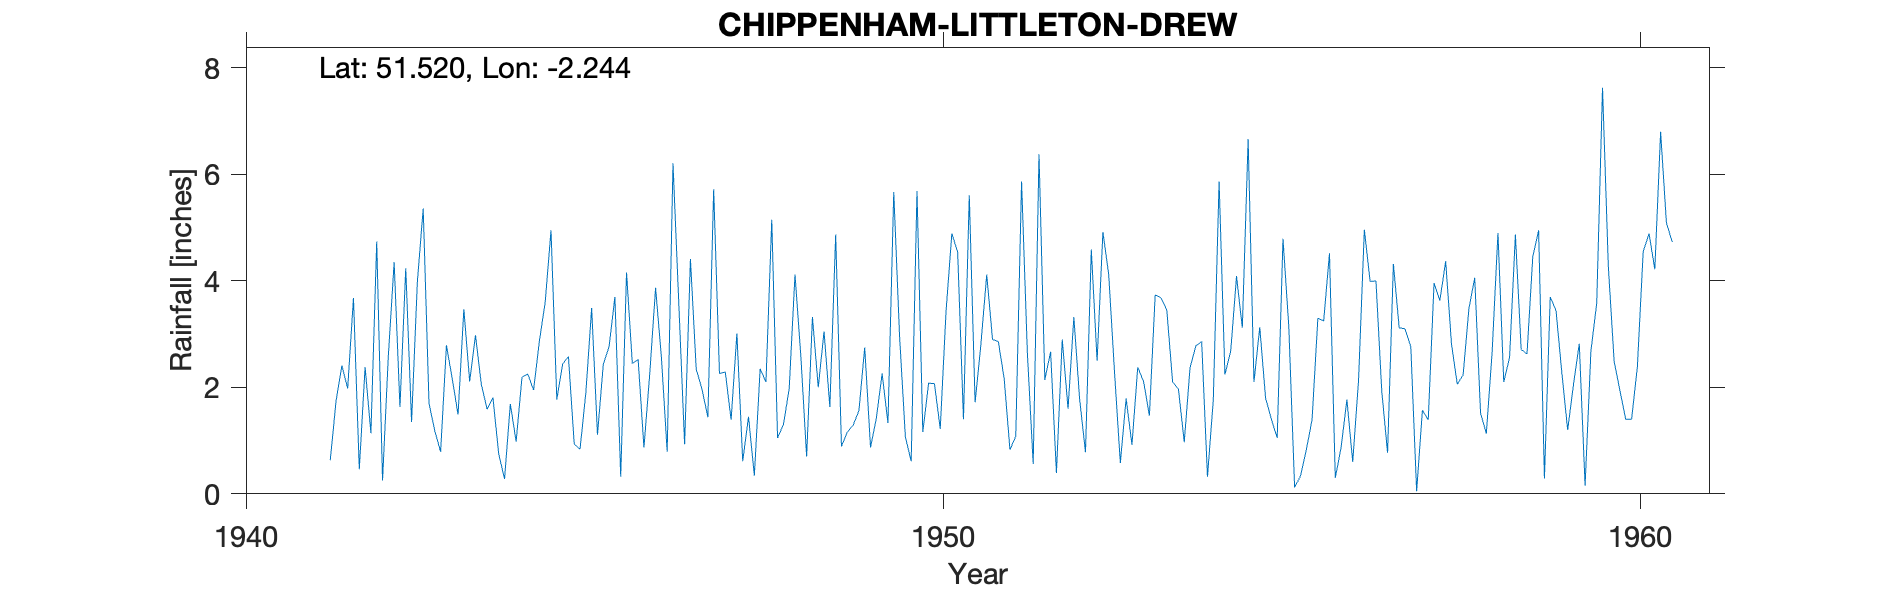

The data file committed next to this chart (first rows):
CHIPPENHAM-LITTLETON-DREW, , , , , , , , , , , , , , , , , , , , , , , 
Grid ref, ST832802, Long, -2.244, Lat, 51.52, Elevation, 422, ft, , , , , , , , , , , , , , , 
Station no, 1495/5, , , , , , , , , , , , , , , , , , , , , , 
, 1941, 1942, 1943, 1944, 1945, 1946, 1947, 1948, 1949, 1950, 1951, 1952, 1953, 1954, 1955, 1956, 1957, 1958, 1959, 1960, , , 
January, , 3.68, 5.36, 1.81, 2.44, 2.45, 1.96, 5.15, 0.89, 0.61, 2.81, 2.67, 0.58, 2.37, 3.13, 4.52, 3.12, 3.48, 4.95, 4.27, , , 
February, , 0.46, 1.7, 0.75, 2.58, 2.52, 1.44, 1.05, 1.16, 5.69, 4.12, 0.39, 1.79, 2.78, 1.8, 0.3, 3.1, 4.06, 0.29, 2.49, , , 
March, , 2.38, 1.18, 0.28, 0.93, 0.87, 5.72, 1.3, 1.29, 1.16, 2.9, 2.9, 0.92, 2.86, 1.4, 0.87, 2.76, 1.52, 3.7, 1.94, , , 
April, , 1.14, 0.79, 1.69, 0.84, 2.26, 2.26, 1.97, 1.56, 2.08, 2.86, 1.6, 2.38, 0.32, 1.05, 1.77, 0.05, 1.13, 3.44, 1.4, , , 
May, , 4.74, 2.79, 0.98, 1.9, 3.87, 2.29, 4.12, 2.75, 2.07, 2.17, 3.32, 2.11, 1.76, 4.79, 0.6, 1.57, 2.67, 2.27, 1.4, , , 
June, , 0.25, 2.16, 2.19, 3.49, 2.57, 1.39, 2.6, 0.87, 1.22, 0.83, 1.77, 1.47, 5.87, 3.14, 2.12, 1.39, 4.9, 1.2, 2.39, , , 
July, , 2.59, 1.49, 2.25, 1.11, 0.79, 3.01, 0.7, 1.42, 3.43, 1.08, 0.78, 3.74, 2.24, 0.12, 4.96, 3.96, 2.1, 2.05, 4.55, , , 
August, , 4.35, 3.47, 1.95, 2.43, 6.21, 0.61, 3.32, 2.26, 4.89, 5.87, 4.59, 3.68, 2.68, 0.33, 3.99, 3.63, 2.56, 2.82, 4.89, , , 
September, 0.63, 1.63, 2.11, 2.87, 2.77, 3.57, 1.45, 2, 1.33, 4.54, 2.64, 2.5, 3.45, 4.09, 0.82, 4, 4.37, 4.87, 0.15, 4.22, , , 
October, 1.74, 4.24, 2.98, 3.6, 3.7, 0.93, 0.34, 3.05, 5.67, 1.4, 0.56, 4.92, 2.1, 3.12, 1.39, 1.93, 2.82, 2.71, 2.68, 6.8, , , 
November, 2.41, 1.35, 2.06, 4.95, 0.32, 4.41, 2.35, 1.63, 2.96, 5.61, 6.38, 4.12, 1.97, 6.66, 3.3, 0.77, 2.06, 2.63, 3.58, 5.09, , , 
December, 1.98, 3.99, 1.59, 1.77, 4.16, 2.34, 2.1, 4.87, 1.07, 1.72, 2.14, 2.28, 0.97, 2.1, 3.25, 4.32, 2.23, 4.46, 7.63, 4.73, , , 
Total, , 30.8, 27.68, 25.09, 26.67, 32.79, 24.92, 31.76, 23.23, 34.42, 34.36, 31.84, 25.16, 36.85, 24.52, 30.15, 31.06, 37.09, 34.76, 44.17, , , 
1959 Aug IDR, , , , , , , , , , , , , , , , , , , , , , , 
